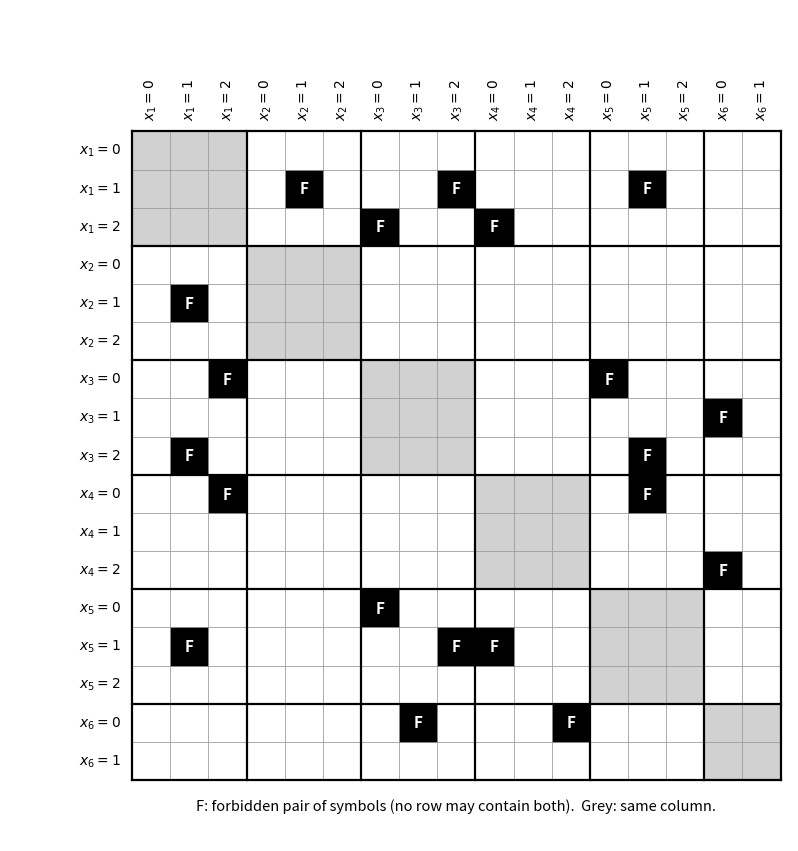

Source code (Python): (Note: this script raises an exception after producing the figure.)
"""Draws the figure for task08: chart of the forbidden symbol pairs of a six-column array (x1..x5 over {0,1,2}, x6 over
{0,1}).  Produces image.png (300 dpi) and image.pdf.  Run: python3 draw_figure.py"""
import pathlib
import matplotlib
matplotlib.use("Agg")
import matplotlib.pyplot as plt
from matplotlib.patches import Rectangle

LEVELS = [3, 3, 3, 3, 3, 2]
FORBIDDEN = [((0, 1), (1, 1)), ((0, 1), (2, 2)), ((0, 1), (4, 1)), ((0, 2), (2, 0)), ((0, 2), (3, 0)),
             ((2, 0), (4, 0)), ((2, 1), (5, 0)), ((2, 2), (4, 1)), ((3, 0), (4, 1)), ((3, 2), (5, 0))]

def draw(out="image"):
    cells = [(c, s) for c, l in enumerate(LEVELS) for s in range(l)]; n = len(cells); idx = {cs: i for i, cs in enumerate(cells)}
    starts = [0]
    for l in LEVELS: starts.append(starts[-1] + l)
    fig, ax = plt.subplots(figsize=(8.4, 8.4))
    for i, (ci, _) in enumerate(cells):
        for j, (cj, _) in enumerate(cells):
            ax.add_patch(Rectangle((j, n - 1 - i), 1, 1, facecolor="0.82" if ci == cj else "white", edgecolor="0.6", lw=0.5))
    for a, b in FORBIDDEN:
        for (p, q) in ((idx[a], idx[b]), (idx[b], idx[a])):
            ax.add_patch(Rectangle((q, n - 1 - p), 1, 1, facecolor="black", edgecolor="0.6", lw=0.5))
            ax.text(q + 0.5, n - 1 - p + 0.5, "F", color="white", ha="center", va="center", fontsize=11, fontweight="bold")
    for s in starts:
        ax.plot([s, s], [0, n], color="black", lw=1.6); ax.plot([0, n], [n - s, n - s], color="black", lw=1.6)
    for i, (c, s) in enumerate(cells):
        lab = f"$x_{c + 1} = {s}$"
        ax.text(-0.3, n - 1 - i + 0.5, lab, ha="right", va="center", fontsize=10)
        ax.text(i + 0.5, n + 0.3, lab, ha="center", va="bottom", fontsize=10, rotation=90)
    ax.set_xlim(-3.2, n + 0.2); ax.set_ylim(-1.6, n + 3.2); ax.set_aspect("equal"); ax.axis("off")
    ax.text(n / 2, -0.5, "F: forbidden pair of symbols (no row may contain both).  Grey: same column.", ha="center", va="top", fontsize=10.5)
    fig.tight_layout(pad=0.3)
    here = pathlib.Path(__file__).parent
    fig.savefig(here / f"{out}.png", dpi=300, facecolor="white"); fig.savefig(here / f"{out}.pdf", facecolor="white"); plt.close(fig)
    print("wrote", out + ".png", out + ".pdf")

if __name__ == "__main__":
    draw()
